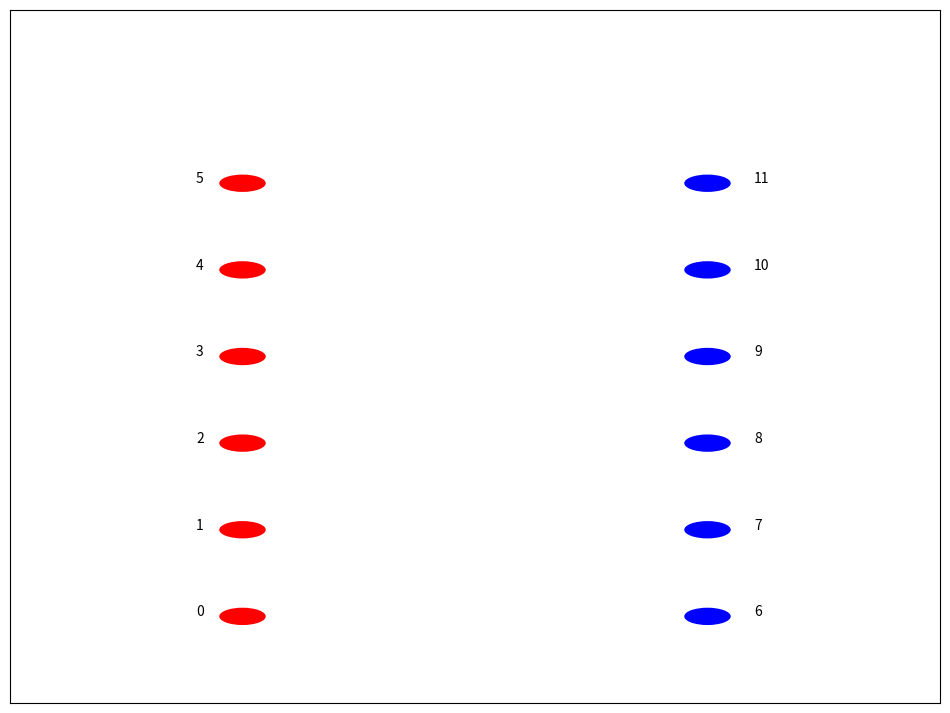

Reproduce this figure in Python. (Note: this script raises an exception after producing the figure.)
maxcolornumber = 10
class Node:
    def __init__(self):
        self.color = [True] * maxcolornumber
        self.edgeList = []
        self.variableList = []
        self.waitingList = []
    def assigncolor(self):
        for i in range(0,maxcolornumber):
            if self.color[i]:
                self.color[i] = False
                return(i)
    def exchangecolor(self, x,y):
        temp = self.color[x]
        self.color[x] = self.color[y]
        self.color[y] = temp
    def getedgebycolor(self,color1,color2):
        target=color1*maxcolornumber + color2
        low=0
        high=len(self.edgeList)-1
        mid=0
        while(low<=high):
            mid=(low+high)//2
            midVal=self.edgeList[mid].leftcolor*maxcolornumber + self.edgeList[mid].rightcolor
            if(midVal<target):
                low=mid+1
            elif midVal>target:
                high=mid-1
            else:
                return self.edgeList[mid]
        return None
    def insertedge(self,edge):
        target=edge.leftcolor*maxcolornumber + edge.rightcolor
        low=0
        high=len(self.edgeList)-1
        mid=0
        offset=0
        while(low<=high):
            mid=(low+high)//2
            #print mid
            midVal=self.edgeList[mid].leftcolor*maxcolornumber + self.edgeList[mid].rightcolor
            if(midVal<target):
                low=mid+1
                offset=1
            elif midVal>target:
                high=mid-1
                offset=0
        self.edgeList.insert(mid+offset,edge)
        if(edge.leftcolor != edge.rightcolor):
            self.variableList.append(edge)
    def relocateedge(self,edge):
        self.edgeList.remove(edge)
        target=edge.leftcolor*maxcolornumber + edge.rightcolor
        low=0
        high=len(self.edgeList)-1
        mid=0
        offset=0
        while(low<=high):
            mid=(low+high)//2
            #print mid
            midVal=self.edgeList[mid].leftcolor*maxcolornumber + self.edgeList[mid].rightcolor
            if(midVal<target):
                low=mid+1
                offset=1
            elif midVal>target:
                high=mid-1
                offset=0
        self.edgeList.insert(mid+offset,edge)

class Edge:
    def __init__(self,leftnode=0,leftcolor=0,rightnode=0,rightcolor=0):
        self.leftnode = leftnode
        self.leftcolor = leftcolor
        self.rightnode = rightnode
        self.rightcolor = rightcolor
        self.id = -1
        
    def __str__(self):
        return str([self.leftnode,self.leftcolor,self.rightnode,self.rightcolor])
    def __repr__(self):
        return str([self.leftnode,self.leftcolor,self.rightnode,self.rightcolor])

class ExThread:
    def __init__(self,node):
        self.node = node
    def move(self):
        for edge in nodes[self.node].waitingList:
            nodes[self.node].relocateedge(edge)
        nodes[self.node].waitingList=[]
        edges=set()
        judge=False
        #print nodes[self.node].variableList
        #print nodes[self.node].edgeList
        for edge1 in nodes[self.node].variableList:
            if(self.node < n):
                if(edge1 not in edges):
                    if(nodes[self.node].color[edge1.rightcolor]):
                        nodes[self.node].exchangecolor(edge1.leftcolor,edge1.rightcolor)
                        edge1.leftcolor=edge1.rightcolor
                        nodes[self.node].variableList.remove(edge1)
                        nodes[self.node].relocateedge(edge1)
                        nodes[edge1.rightnode].variableList.remove(edge1)
                        nodes[edge1.rightnode].waitingList.append(edge1)
                        edge1.id=-1
                        edges.add(edge1)
                        judge=True
                        continue
                    edge2=nodes[self.node].getedgebycolor(edge1.rightcolor,edge1.leftcolor)
                    if(edge2 is not None and edge2 not in edges):
                        temp=edge1.leftcolor
                        edge1.leftcolor=edge2.leftcolor
                        edge2.leftcolor=temp
                        temp=edge1.id
                        edge1.id=edge2.id
                        edge2.id=temp
                        nodes[self.node].variableList.remove(edge1)
                        nodes[self.node].variableList.remove(edge2)
                        nodes[self.node].relocateedge(edge1)
                        nodes[self.node].relocateedge(edge2)
                        nodes[edge1.rightnode].variableList.remove(edge1)
                        nodes[edge1.rightnode].waitingList.append(edge1)
                        nodes[edge2.rightnode].variableList.remove(edge2)
                        nodes[edge2.rightnode].waitingList.append(edge2)
                        edges.add(edge1)
                        edges.add(edge2)
                        judge=True
                        continue
                    edge2=nodes[self.node].getedgebycolor(edge1.rightcolor,edge1.rightcolor)
                    if(edge2 is not None and edge2 not in edges):
                        if(edge1.leftcolor<edge1.rightcolor):
                            index=edge1.leftcolor*maxcolornumber+edge1.rightcolor
                        else:
                            index=edge1.rightcolor*maxcolornumber+edge1.leftcolor
                        if index in initialPos:
                            if edge2 in initialPos[index]:
                                if edge1.id<edge2.leftnode:
                                    continue
                        temp=edge1.leftcolor
                        edge1.leftcolor=edge2.leftcolor
                        edge2.leftcolor=temp
                        temp=edge1.id
                        edge1.id=edge2.id
                        edge2.id=temp
                        nodes[self.node].variableList.remove(edge1)
                        nodes[self.node].variableList.append(edge2)
                        nodes[self.node].relocateedge(edge1)
                        nodes[self.node].relocateedge(edge2)
                        nodes[edge1.rightnode].variableList.remove(edge1)
                        nodes[edge1.rightnode].waitingList.append(edge1)
                        nodes[edge2.rightnode].variableList.append(edge2)
                        nodes[edge2.rightnode].waitingList.append(edge2)
                        edges.add(edge1)
                        edges.add(edge2)
                        judge=True
                        continue
            else:
                if(edge1 not in edges):
                    if(nodes[self.node].color[edge1.leftcolor]):
                        nodes[self.node].exchangecolor(edge1.leftcolor,edge1.rightcolor)
                        edge1.rightcolor=edge1.leftcolor
                        nodes[self.node].variableList.remove(edge1)
                        nodes[self.node].relocateedge(edge1)
                        nodes[edge1.leftnode].variableList.remove(edge1)
                        nodes[edge1.leftnode].waitingList.append(edge1)
                        edges.add(edge1)
                        edge1.id=-1
                        judge=True
                        continue
                    edge2=nodes[self.node].getedgebycolor(edge1.rightcolor,edge1.leftcolor)
                    if(edge2 is not None and edge2 not in edges):
                        temp=edge1.rightcolor
                        edge1.rightcolor=edge2.rightcolor
                        edge2.rightcolor=temp
                        temp=edge1.id
                        edge1.id=edge2.id
                        edge2.id=temp
                        nodes[self.node].variableList.remove(edge1)
                        nodes[self.node].variableList.remove(edge2)
                        nodes[self.node].relocateedge(edge1)
                        nodes[self.node].relocateedge(edge2)
                        nodes[edge1.leftnode].variableList.remove(edge1)
                        nodes[edge1.leftnode].waitingList.append(edge1)
                        nodes[edge2.leftnode].variableList.remove(edge2)
                        nodes[edge2.leftnode].waitingList.append(edge2)
                        edges.add(edge1)
                        edges.add(edge2)
                        judge=True
                        continue
                    edge2=nodes[self.node].getedgebycolor(edge1.leftcolor,edge1.leftcolor)
                    if(edge2 is not None and edge2 not in edges):
                        if(edge1.leftcolor<edge1.rightcolor):
                            index=edge1.leftcolor*maxcolornumber+edge1.rightcolor
                        else:
                            index=edge1.rightcolor*maxcolornumber+edge1.leftcolor
                        if index in initialPos:
                            if edge2 in initialPos[index]:
                                if edge1.id<edge2.leftnode:
                                    continue
                        temp=edge1.rightcolor
                        edge1.rightcolor=edge2.rightcolor
                        edge2.rightcolor=temp
                        temp=edge1.id
                        edge1.id=edge2.id
                        edge2.id=temp
                        nodes[self.node].variableList.remove(edge1)
                        nodes[self.node].variableList.append(edge2)
                        nodes[self.node].relocateedge(edge1)
                        nodes[self.node].relocateedge(edge2)
                        nodes[edge1.leftnode].variableList.remove(edge1)
                        nodes[edge1.leftnode].waitingList.append(edge1)
                        nodes[edge2.leftnode].variableList.append(edge2)
                        nodes[edge2.leftnode].waitingList.append(edge2)
                        edges.add(edge1)
                        edges.add(edge2)
                        judge=True
                        continue
        if(len(lines)>100):
            return False
        return judge

import random,time
import matplotlib.pyplot as plt
def RequestGenerator(n):
    a = []
    random.seed()
    for i in range(0,n):
        a.append(random.randint(0,n)-1)
    return a
    
def drawnodes(s,i):
    global ax
    if(i==1):
        color='r'
        posx=-1*scale
    else:
        color='b'
        posx=1*scale
    posy=0
    for n in s:
        plt.gca().add_patch( plt.Circle((posx,posy),radius=0.1*scale,fc=color))
        if posx>0:
            ax.annotate(n,xy=(posx+0.2*scale,posy))
        else:
            ax.annotate(n,xy=(posx-0.2*scale,posy))
        posy+=1*scale

def color(x):
    return {
        0: 'r',
        1: 'b',
        2: 'g',
        3: 'y',
        4: 'k',
        5: 'c',
        6: 'm',
    }[x]

def draw():
    global ax,lines
    Multiplicity = [[0]*(n*2) for each in range(n*2)]

    lines.append(ax.lines)
    ax.lines=[]
    
    connections=[]
    for edge in AdjacencyList:
        offset=(-1)**(Multiplicity[edge.leftnode][edge.rightnode]+1) * ((Multiplicity[edge.leftnode][edge.rightnode]+1)/2) * 0.08 * scale
        Multiplicity[edge.leftnode][edge.rightnode]+=1
        if(edge.leftcolor==edge.rightcolor):
            connections+=[((-1*scale,0),(edge.leftnode*scale+offset,(edge.rightnode-n+edge.leftnode)/float(2)*scale+offset),color(edge.leftcolor),1)]
            connections+=[((1*scale,0),((edge.rightnode-n)*scale+offset,(edge.rightnode-n+edge.leftnode)/float(2)*scale+offset),color(edge.rightcolor),1)]
        else:
            connections+=[((-1*scale,0),(edge.leftnode*scale+offset,(edge.rightnode-n+edge.leftnode)/float(2)*scale+offset),color(edge.leftcolor),1.5)]
            connections+=[((1*scale,0),((edge.rightnode-n)*scale+offset,(edge.rightnode-n+edge.leftnode)/float(2)*scale+offset),color(edge.rightcolor),1.5)]
    for c in connections:
        plt.plot(c[0],c[1],c[2],linewidth=scale*c[3])
    plt.draw()

def press(event):
    global lines,k,ax
    #print len(lines)
    if event.key=='right':
        k+=1
        if k>len(lines)-2:
            k=len(lines)-2
        #print k
        ax.lines=lines[k]
        plt.draw()
    elif event.key=='left':
        k-=1
        if k<0:
            k=0
        #print k
        ax.lines=lines[k]
        plt.draw()
#main function
n = 6
scale = 3
AdjacencyList = []
lines=[]
nodes = [Node() for each in range(n*2)]
fig=plt.figure(figsize=(12,9))
ax=fig.add_subplot(111)
fig.canvas.mpl_connect('key_press_event',press)
set1=[]
set2=[]
for i in range(n):
    set1.append(str(i))
    set2.append(str(i+n))
plt.axis([-2*scale,2*scale,-1*scale,(max(len(set1),len(set2))+1)*scale])
frame=plt.gca()
frame.axes.get_xaxis().set_ticks([])
frame.axes.get_yaxis().set_ticks([])
drawnodes(set1,1)
drawnodes(set2,2)

loop = 0
while True:
    loop+=1
    if(loop>2):
        break
    request = RequestGenerator(n)
    for i in range(0,len(request)):
        if request[i]!=-1:
            edge=Edge(i,nodes[i].assigncolor(),request[i]+n,nodes[request[i]+n].assigncolor())
            AdjacencyList.append(edge)
            nodes[i].insertedge(edge)
            nodes[request[i]+n].insertedge(edge)
    draw()

ExchangeThreads1=[]
for i in range(n):
    ExchangeThreads1.append(ExThread(i))
ExchangeThreads2=[]
for i in range(n):
    ExchangeThreads2.append(ExThread(i+n))
initialPos={}
for edge in AdjacencyList:
    if edge.leftcolor!=edge.rightcolor:
        edge.id=edge.leftnode
        if(edge.leftcolor<edge.rightcolor):
            index=edge.leftcolor*maxcolornumber+edge.rightcolor
        else:
            index=edge.rightcolor*maxcolornumber+edge.leftcolor
        if index in initialPos:
            initialPos[index].add(edge)
        else:
            initialPos[index]=set()
            initialPos[index].add(edge)
            
judge=True
while(judge):
    judge=False
    for thread in ExchangeThreads2:
        #print thread.node
        if(thread.move()):
            judge=True
    draw()
    for thread in ExchangeThreads1:
        #print thread.node
        if(thread.move()):
            judge=True
    draw()
k=0
ax.lines=lines[k]
plt.show()
